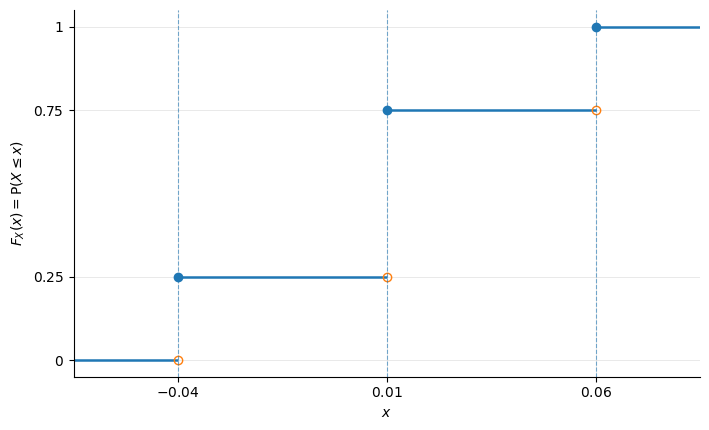

Reproduce this figure in Python.
from pathlib import Path

import matplotlib.pyplot as plt
import numpy as np


# ============================================================
# Capitolo 2 - Funzione di ripartizione di una v.c. discreta
# ============================================================
#
# Questo script genera il grafico della funzione di ripartizione
# di una variabile casuale discreta.
#
# Output:
#   - file PNG, utile per l'inclusione in Scientific Workplace / LaTeX
#   - file SVG, utile come formato vettoriale/editabile
#
# ------------------------------------------------------------
# COME CREARE UNA NUOVA VERSIONE DEL GRAFICO
# ------------------------------------------------------------
#
# 1. Modificare la lista x_values:
#       valori assunti dalla variabile casuale X.
#
# 2. Modificare la lista p_values:
#       probabilita' corrispondenti ai valori di x_values.
#
#    Le due liste devono avere la stessa lunghezza.
#    Le probabilita' devono essere non negative e sommare a 1.
#
# 3. Modificare output_name:
#       nome base dei file prodotti, senza estensione.
#
# 4. Se necessario, modificare output_dir:
#       cartella in cui salvare i grafici.
#
# ============================================================


# ------------------------------------------------------------
# Cartella di salvataggio dei grafici
# ------------------------------------------------------------

output_dir = Path(
    r"E:\Didattica\MQF\Github\CORSO-MQF\01_Manuale\graphics"
)

output_dir.mkdir(parents=True, exist_ok=True)


# ------------------------------------------------------------
# Specificazione della distribuzione discreta
# ------------------------------------------------------------
#
# Esempio del Capitolo 2:
#
#   X = -0.04 con probabilita' 0.25
#   X =  0.01 con probabilita' 0.50
#   X =  0.06 con probabilita' 0.25
#
# Per creare un'altra distribuzione, modificare solo x_values,
# p_values e output_name.

x_values = [-0.04, 0.01, 0.06]
p_values = [0.25, 0.50, 0.25]

output_name = "Cap02_cdf_rendimento_discreto"


# ------------------------------------------------------------
# Parametri grafici modificabili
# ------------------------------------------------------------

figure_width = 7.2
figure_height = 4.4

png_dpi = 300

xlabel = r"$x$"
ylabel = r"$F_X(x)=\mathrm{P}(X\leq x)$"

# Margine orizzontale automatico intorno ai valori di X.
# Aumentare questo parametro se il grafico appare troppo compresso.
x_padding_factor = 0.25


# ------------------------------------------------------------
# Funzione di utilita'
# ------------------------------------------------------------

def plot_discrete_cdf(
    x_values,
    p_values,
    output_dir,
    output_name,
    figure_width=7.2,
    figure_height=4.4,
    png_dpi=300,
    xlabel=r"$x$",
    ylabel=r"$F_X(x)=\mathrm{P}(X\leq x)$",
    x_padding_factor=0.25,
):
    """
    Genera il grafico della funzione di ripartizione di una
    variabile casuale discreta.

    Parametri
    ---------
    x_values : list of float
        Valori assunti dalla variabile casuale X.

    p_values : list of float
        Probabilita' associate ai valori di X.

    output_dir : pathlib.Path
        Cartella di salvataggio dei grafici.

    output_name : str
        Nome base dei file di output, senza estensione.

    Note
    ----
    La funzione di ripartizione viene disegnata come funzione
    a gradini, continua da destra.

    I punti pieni rappresentano il valore di F_X nel punto di salto.
    I punti vuoti rappresentano il limite sinistro.
    """

    x_values = np.asarray(x_values, dtype=float)
    p_values = np.asarray(p_values, dtype=float)

    # Controlli elementari sulla distribuzione
    if x_values.ndim != 1 or p_values.ndim != 1:
        raise ValueError("x_values e p_values devono essere liste monodimensionali.")

    if len(x_values) != len(p_values):
        raise ValueError("x_values e p_values devono avere la stessa lunghezza.")

    if len(x_values) == 0:
        raise ValueError("La distribuzione deve contenere almeno un valore.")

    if np.any(p_values < 0):
        raise ValueError("Le probabilita' devono essere non negative.")

    if not np.isclose(np.sum(p_values), 1.0):
        raise ValueError("Le probabilita' devono sommare a 1.")

    # Ordinamento dei valori di X
    order = np.argsort(x_values)
    x_values = x_values[order]
    p_values = p_values[order]

    # Se ci fossero valori duplicati, le probabilita' vengono aggregate.
    unique_x = []
    unique_p = []

    for x, p in zip(x_values, p_values):
        if unique_x and np.isclose(x, unique_x[-1]):
            unique_p[-1] += p
        else:
            unique_x.append(x)
            unique_p.append(p)

    x_values = np.asarray(unique_x, dtype=float)
    p_values = np.asarray(unique_p, dtype=float)

    cdf_values = np.cumsum(p_values)
    cdf_left_values = np.concatenate(([0.0], cdf_values[:-1]))

    # Limiti orizzontali del grafico
    x_range = x_values[-1] - x_values[0]
    if np.isclose(x_range, 0.0):
        x_range = 1.0

    x_padding = x_padding_factor * x_range
    x_min = x_values[0] - x_padding
    x_max = x_values[-1] + x_padding

    fig, ax = plt.subplots(figsize=(figure_width, figure_height))

    # Segmento iniziale: F_X(x)=0 per x < primo valore
    ax.hlines(
        y=0.0,
        xmin=x_min,
        xmax=x_values[0],
        linewidth=1.8,
    )

    # Segmenti orizzontali della funzione di ripartizione
    for i, x in enumerate(x_values):
        y = cdf_values[i]
        xmin = x
        xmax = x_values[i + 1] if i < len(x_values) - 1 else x_max

        ax.hlines(
            y=y,
            xmin=xmin,
            xmax=xmax,
            linewidth=1.8,
        )

    # Punti pieni: valore della funzione nel punto di salto
    ax.plot(
        x_values,
        cdf_values,
        marker="o",
        linestyle="None",
        markersize=6,
    )

    # Punti vuoti: limite sinistro della funzione nel punto di salto
    ax.plot(
        x_values,
        cdf_left_values,
        marker="o",
        linestyle="None",
        markersize=6,
        markerfacecolor="none",
    )

    # Linee verticali tratteggiate nei punti di salto
    for x in x_values:
        ax.axvline(
            x=x,
            linestyle="--",
            linewidth=0.8,
            alpha=0.6,
        )

    # Assi e griglia
    ax.set_xlim(x_min, x_max)
    ax.set_ylim(-0.05, 1.05)

    ax.set_xlabel(xlabel)
    ax.set_ylabel(ylabel)

    ax.set_xticks(x_values)
    ax.set_xticklabels([f"${x:.2f}$" for x in x_values])

    y_ticks = sorted(set([0.0, 1.0] + list(cdf_left_values) + list(cdf_values)))
    ax.set_yticks(y_ticks)
    ax.set_yticklabels([f"${y:.2f}$" if y not in (0.0, 1.0) else f"${int(y)}$" for y in y_ticks])

    ax.grid(True, linewidth=0.5, alpha=0.4)

    ax.spines["top"].set_visible(False)
    ax.spines["right"].set_visible(False)

    fig.tight_layout()

    png_path = output_dir / f"{output_name}.png"
    svg_path = output_dir / f"{output_name}.svg"

    fig.savefig(png_path, dpi=png_dpi, bbox_inches="tight")
    fig.savefig(svg_path, bbox_inches="tight")

    plt.close(fig)

    print(f"Creato file PNG: {png_path}")
    print(f"Creato file SVG: {svg_path}")


# ------------------------------------------------------------
# Esecuzione dello script
# ------------------------------------------------------------

if __name__ == "__main__":
    plot_discrete_cdf(
        x_values=x_values,
        p_values=p_values,
        output_dir=output_dir,
        output_name=output_name,
        figure_width=figure_width,
        figure_height=figure_height,
        png_dpi=png_dpi,
        xlabel=xlabel,
        ylabel=ylabel,
        x_padding_factor=x_padding_factor,
    )
